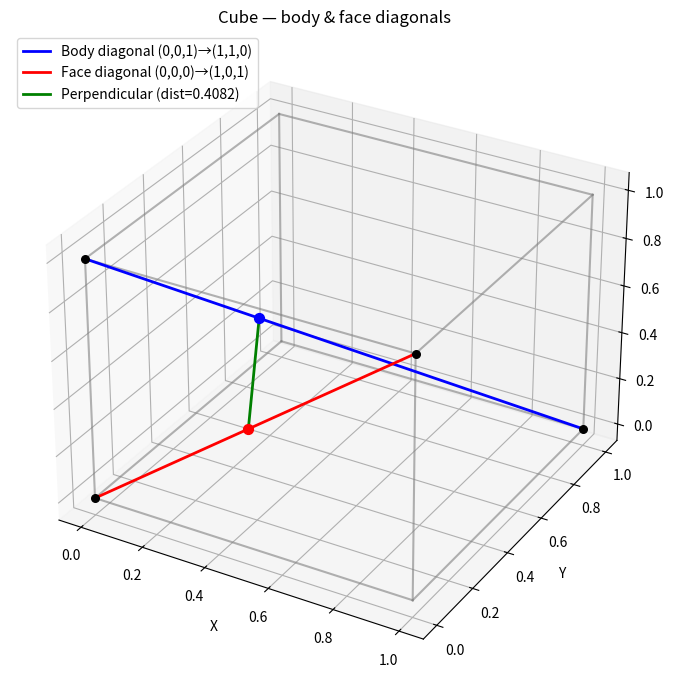

Reproduce this figure in Python.
# plot.py
import numpy as np
import matplotlib.pyplot as plt

# Line definitions (exact)
P1 = np.array([0.0, 0.0, 1.0])    # body diagonal start
D1 = np.array([1.0, 1.0, -1.0])   # body diagonal direction -> end (1,1,0)
P2 = np.array([0.0, 0.0, 0.0])    # face diagonal start
D2 = np.array([1.0, 0.0, 1.0])    # face diagonal direction -> end (1,0,1)

# exact shortest distance using cross product
cross = np.cross(D1, D2)
distance = abs(np.dot(P2 - P1, cross)) / np.linalg.norm(cross)
print("Shortest distance (NumPy):", distance)

# compute closest points (solve 2x2 linear system)
w0 = P1 - P2
A = np.dot(D1, D1)
B = np.dot(D1, D2)
C = np.dot(D2, D2)
rhs = np.array([-np.dot(D1, w0), -np.dot(D2, w0)])
M = np.array([[A, -B],[B, -C]])
s, t = np.linalg.solve(M, rhs)
closest1 = P1 + s * D1
closest2 = P2 + t * D2
print("Closest points:", closest1, closest2)
print("Check distance:", np.linalg.norm(closest1 - closest2))

# plotting
def set_axes_equal(ax):
    x_limits = ax.get_xlim3d()
    y_limits = ax.get_ylim3d()
    z_limits = ax.get_zlim3d()
    x_range = abs(x_limits[1] - x_limits[0])
    y_range = abs(y_limits[1] - y_limits[0])
    z_range = abs(z_limits[1] - z_limits[0])
    max_range = max(x_range, y_range, z_range)
    x_mid = np.mean(x_limits)
    y_mid = np.mean(y_limits)
    z_mid = np.mean(z_limits)
    half = max_range / 2
    ax.set_xlim(x_mid - half, x_mid + half)
    ax.set_ylim(y_mid - half, y_mid + half)
    ax.set_zlim(z_mid - half, z_mid + half)

fig = plt.figure(figsize=(7,7))
ax = fig.add_subplot(111, projection='3d')

vertices = np.array([[0,0,0],[1,0,0],[1,1,0],[0,1,0],
                     [0,0,1],[1,0,1],[1,1,1],[0,1,1]])
edges = [(0,1),(1,2),(2,3),(3,0),
         (4,5),(5,6),(6,7),(7,4),
         (0,4),(1,5),(2,6),(3,7)]
for e in edges:
    a = vertices[e[0]]
    b = vertices[e[1]]
    ax.plot([a[0],b[0]],[a[1],b[1]],[a[2],b[2]], color='gray', alpha=0.6)

# diagonals as precise lines from vertex to vertex (no arrowheads)
ax.plot([P1[0], P1[0]+D1[0]],[P1[1], P1[1]+D1[1]],[P1[2], P1[2]+D1[2]],
        color='blue', linewidth=2, label='Body diagonal (0,0,1)→(1,1,0)')
ax.plot([P2[0], P2[0]+D2[0]],[P2[1], P2[1]+D2[1]],[P2[2], P2[2]+D2[2]],
        color='red', linewidth=2, label='Face diagonal (0,0,0)→(1,0,1)')

# exact perpendicular segment
ax.plot([closest1[0], closest2[0]],
        [closest1[1], closest2[1]],
        [closest1[2], closest2[2]],
        color='green', linewidth=2, label=f'Perpendicular (dist={distance:.4f})')

# markers for vertices and closest points
ax.scatter(*P1, color='black', s=30)
ax.scatter(*(P1 + D1), color='black', s=30)
ax.scatter(*P2, color='black', s=30)
ax.scatter(*(P2 + D2), color='black', s=30)
ax.scatter(*closest1, color='blue', s=50)
ax.scatter(*closest2, color='red', s=50)

ax.set_xlabel('X'); ax.set_ylabel('Y'); ax.set_zlabel('Z')
ax.set_title('Cube — body & face diagonals')
ax.legend(loc='upper left')
set_axes_equal(ax)

plt.tight_layout()
plt.savefig("cube_lines.png", dpi=300, bbox_inches='tight')
plt.show()

